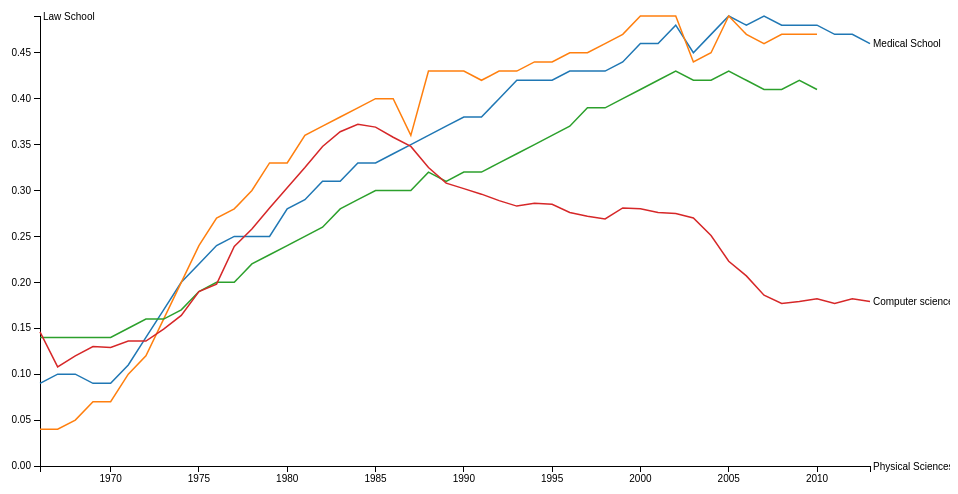
D3 v3 page, settled after 360 driven frames (6 s of simulated time); the page loaded 1 data file(s).



	var margin = {top: 20, right: 80, bottom: 30, left: 50},
			width = 960 - margin.left - margin.right,
			height = 500 - margin.top - margin.bottom;

	var parseDate = d3.time.format("%Y").parse;


	var x = d3.time.scale()
			.range([0, width]);

	var y = d3.scale.linear()
			.range([height, 0]);

	var color = d3.scale.category10();

	var xAxis = d3.svg.axis()
			.scale(x)
			.orient("bottom");

	var yAxis = d3.svg.axis()
			.scale(y)
			.orient("left");

	var line = d3.svg.line()
			.x(function(d) { return x(d.date); })
			.y(function(d) { return y(d.value); });

	var svg = d3.select("body").append("svg")
			.attr("width", width + margin.left + margin.right)
			.attr("height", height + margin.top + margin.bottom)
			.append("g")
			.attr("transform", "translate(" + margin.left + "," + margin.top + ")");

	d3.csv("data.csv", function(error, data) {
		if (error) throw error;

		var min = 1e10, max = -1e10;

		color.domain(d3.keys(data[0]).filter(function(key) { return key !== "date"; }));

		data.forEach(function(d) {
			d.date = parseDate(d.date);

			for (var k in d){
				if (typeof d[k] !== 'function' && k !== 'date') {
					if(d[k] === '' || d[k] === 'tk') return;
					if(d[k] > max) max = d[k];
					if(d[k] < min) min = d[k];
				}
			}

		});

		var study = color.domain().map(function(name) {
			return {
				name: name,
				values: data.map(function(d) {
					return {date: d.date, value: +d[name]};
				})
			};
		});

		console.log(study);

		x.domain(d3.extent(data, function(d) { return d.date; }));
		y.domain([0, max]);

		svg.append("g")
				.attr("class", "x axis")
				.attr("transform", "translate(0," + height + ")")
				.call(xAxis);

		svg.append("g")
				.attr("class", "y axis")
				.call(yAxis);

		var city = svg.selectAll(".city")
				.data(study)
				.enter().append("g")
				.attr("class", "city");

		city.append("path")
				.attr("class", "line")
				.attr("d", function(d) { return line(d.values); })
				.style("stroke", function(d) { return color(d.name); });

		city.append("text")
				.datum(function(d) { console.log(d); return {name: d.name, value: d.values[d.values.length - 1]}; })
				.attr("transform", function(d) { return "translate(" + x(d.value.date) + "," + y(d.value.value) + ")"; })
				.attr("x", 3)
				.attr("dy", ".35em")
				.text(function(d) { return d.name; });
	});



### data: data.csv
date, Medical School, Law School, Physical Sciences, Computer science
1966, 0.09, 0.04, 0.14, 0.146
1967, 0.1, 0.04, 0.14, 0.108
1968, 0.1, 0.05, 0.14, 0.12
1969, 0.09, 0.07, 0.14, 0.13
1970, 0.09, 0.07, 0.14, 0.129
1971, 0.11, 0.1, 0.15, 0.136
1972, 0.14, 0.12, 0.16, 0.136
1973, 0.17, 0.16, 0.16, 0.149
1974, 0.2, 0.2, 0.17, 0.164
1975, 0.22, 0.24, 0.19, 0.19
1976, 0.24, 0.27, 0.2, 0.198
1977, 0.25, 0.28, 0.2, 0.239
1978, 0.25, 0.3, 0.22, 0.258
1979, 0.25, 0.33, 0.23, 0.281
1980, 0.28, 0.33, 0.24, 0.303
1981, 0.29, 0.36, 0.25, 0.325
1982, 0.31, 0.37, 0.26, 0.348
1983, 0.31, 0.38, 0.28, 0.364
1984, 0.33, 0.39, 0.29, 0.372
1985, 0.33, 0.4, 0.3, 0.369
1986, 0.34, 0.4, 0.3, 0.358
1987, 0.35, 0.36, 0.3, 0.348
1988, 0.36, 0.43, 0.32, 0.325
1989, 0.37, 0.43, 0.31, 0.308
1990, 0.38, 0.43, 0.32, 0.302
1991, 0.38, 0.42, 0.32, 0.296
1992, 0.4, 0.43, 0.33, 0.289
1993, 0.42, 0.43, 0.34, 0.283
1994, 0.42, 0.44, 0.35, 0.286
1995, 0.42, 0.44, 0.36, 0.285
1996, 0.43, 0.45, 0.37, 0.276
1997, 0.43, 0.45, 0.39, 0.272
1998, 0.43, 0.46, 0.39, 0.269
1999, 0.44, 0.47, 0.4, 0.281
2000, 0.46, 0.49, 0.41, 0.28
2001, 0.46, 0.49, 0.42, 0.276
2002, 0.48, 0.49, 0.43, 0.275
2003, 0.45, 0.44, 0.42, 0.27
2004, 0.47, 0.45, 0.42, 0.251
2005, 0.49, 0.49, 0.43, 0.223
2006, 0.48, 0.47, 0.42, 0.207
2007, 0.49, 0.46, 0.41, 0.186
2008, 0.48, 0.47, 0.41, 0.177
2009, 0.48, 0.47, 0.42, 0.179
2010, 0.48, 0.47, 0.41, 0.182
2011, 0.47, tk, tk, 0.177
2012, 0.47, tk, tk, 0.182
2013, 0.46, tk, , 0.179